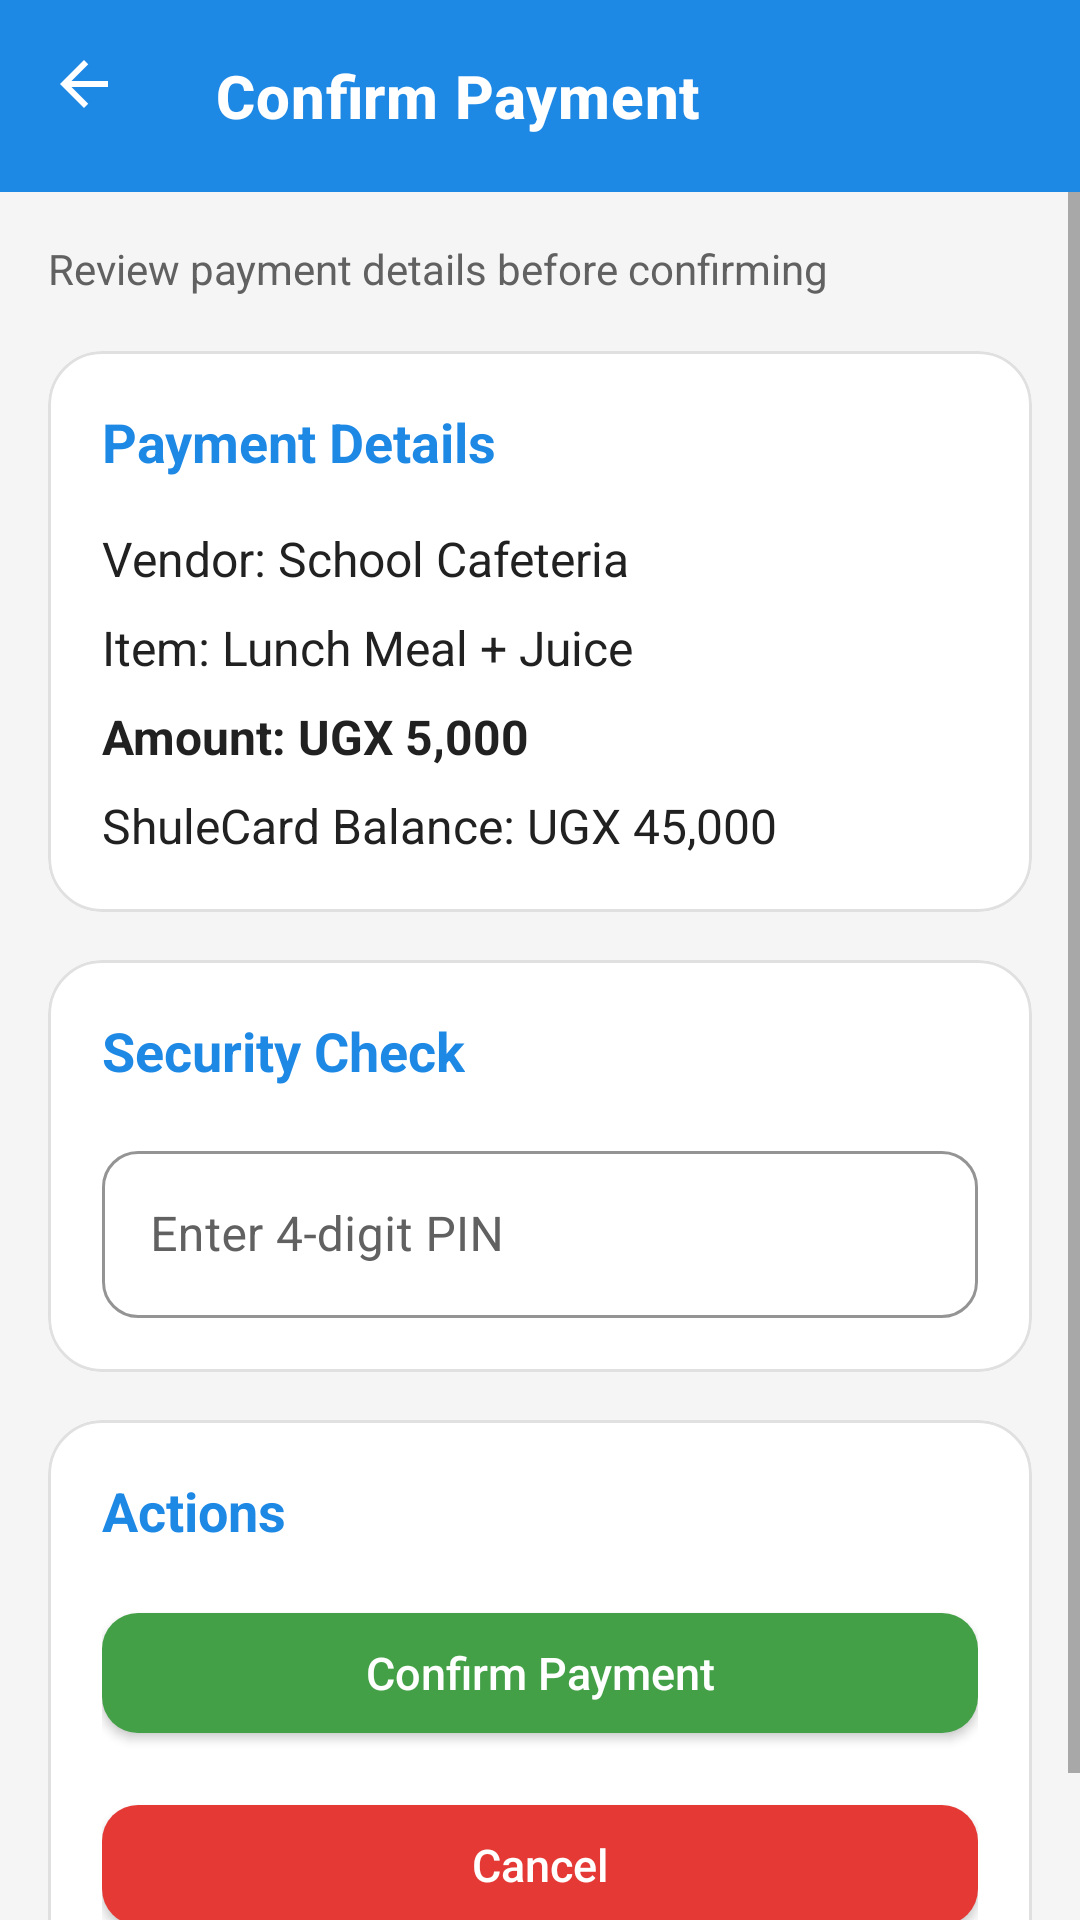

Here is an Android app screen rendered from its layout file. Give the layout XML and the strings, colors and styles it references.
<!-- AndroidManifest.xml: application theme Theme.Shulecard -->
<!-- res/layout/activity_payment_confirmation.xml -->
<?xml version="1.0" encoding="utf-8"?>
<androidx.coordinatorlayout.widget.CoordinatorLayout
    xmlns:android="http://schemas.android.com/apk/res/android"
    xmlns:app="http://schemas.android.com/apk/res-auto"
    android:layout_width="match_parent"
    android:layout_height="match_parent"
    android:background="@color/background">

    <com.google.android.material.appbar.AppBarLayout
        android:layout_width="match_parent"
        android:layout_height="wrap_content"
        android:background="@color/surface">

        <com.google.android.material.appbar.MaterialToolbar
            android:id="@+id/toolbarPaymentConfirmation"
            android:layout_width="match_parent"
            android:layout_height="?attr/actionBarSize"
            app:title="Confirm Payment"
            app:navigationIcon="@drawable/ic_arrow_back"
            app:navigationContentDescription="Back"
            app:navigationIconTint="@color/text_on_brand" />
    </com.google.android.material.appbar.AppBarLayout>

    <ScrollView
        android:layout_width="match_parent"
        android:layout_height="match_parent"
        android:fillViewport="true"
        app:layout_behavior="@string/appbar_scrolling_view_behavior">

        <LinearLayout
            android:layout_width="match_parent"
            android:layout_height="wrap_content"
            android:orientation="vertical"
            android:padding="16dp">

            <TextView
                android:layout_width="wrap_content"
                android:layout_height="wrap_content"
                android:text="Review payment details before confirming"
                style="@style/TextAppearance.Shulecard.Subtitle" />

            <com.google.android.material.card.MaterialCardView
                android:layout_width="match_parent"
                android:layout_height="wrap_content"
                android:layout_marginTop="18dp"
                style="@style/Widget.Shulecard.Card">

                <LinearLayout
                    android:layout_width="match_parent"
                    android:layout_height="wrap_content"
                    android:orientation="vertical">

                    <TextView
                        android:layout_width="wrap_content"
                        android:layout_height="wrap_content"
                        android:text="Payment Details"
                        style="@style/TextAppearance.Shulecard.SectionTitle" />

                    <TextView
                        android:id="@+id/tvVendor"
                        android:layout_width="match_parent"
                        android:layout_height="wrap_content"
                        android:layout_marginTop="16dp"
                        android:text="Vendor: School Cafeteria"
                        android:textColor="@color/text_primary"
                        android:textSize="16sp" />

                    <TextView
                        android:id="@+id/tvItem"
                        android:layout_width="match_parent"
                        android:layout_height="wrap_content"
                        android:layout_marginTop="8dp"
                        android:text="Item: Lunch Meal + Juice"
                        android:textColor="@color/text_primary"
                        android:textSize="16sp" />

                    <TextView
                        android:id="@+id/tvAmount"
                        android:layout_width="match_parent"
                        android:layout_height="wrap_content"
                        android:layout_marginTop="8dp"
                        android:text="Amount: UGX 5,000"
                        android:textColor="@color/text_primary"
                        android:textSize="16sp"
                        android:textStyle="bold" />

                    <TextView
                        android:id="@+id/tvBalance"
                        android:layout_width="match_parent"
                        android:layout_height="wrap_content"
                        android:layout_marginTop="8dp"
                        android:text="ShuleCard Balance: UGX 45,000"
                        android:textColor="@color/text_primary"
                        android:textSize="16sp" />

                </LinearLayout>
            </com.google.android.material.card.MaterialCardView>

            <com.google.android.material.card.MaterialCardView
                android:layout_width="match_parent"
                android:layout_height="wrap_content"
                android:layout_marginTop="16dp"
                style="@style/Widget.Shulecard.Card">

                <LinearLayout
                    android:layout_width="match_parent"
                    android:layout_height="wrap_content"
                    android:orientation="vertical">

                    <TextView
                        android:layout_width="wrap_content"
                        android:layout_height="wrap_content"
                        android:text="Security Check"
                        style="@style/TextAppearance.Shulecard.SectionTitle" />

                    <com.google.android.material.textfield.TextInputLayout
                        android:layout_width="match_parent"
                        android:layout_height="wrap_content"
                        android:layout_marginTop="16dp"
                        android:hint="Enter 4-digit PIN"
                        style="@style/Widget.Shulecard.TextInputLayout">

                        <com.google.android.material.textfield.TextInputEditText
                            android:id="@+id/etPin"
                            android:layout_width="match_parent"
                            android:layout_height="wrap_content"
                            android:inputType="numberPassword"
                            android:maxLength="4" />
                    </com.google.android.material.textfield.TextInputLayout>

                </LinearLayout>
            </com.google.android.material.card.MaterialCardView>

            <com.google.android.material.card.MaterialCardView
                android:layout_width="match_parent"
                android:layout_height="wrap_content"
                android:layout_marginTop="16dp"
                android:layout_marginBottom="12dp"
                style="@style/Widget.Shulecard.Card">

                <LinearLayout
                    android:layout_width="match_parent"
                    android:layout_height="wrap_content"
                    android:orientation="vertical">

                    <TextView
                        android:layout_width="wrap_content"
                        android:layout_height="wrap_content"
                        android:text="Actions"
                        style="@style/TextAppearance.Shulecard.SectionTitle" />

                    <com.google.android.material.button.MaterialButton
                        android:id="@+id/btnConfirmPayment"
                        android:layout_width="match_parent"
                        android:layout_height="wrap_content"
                        android:layout_marginTop="16dp"
                        android:text="Confirm Payment"
                        style="@style/Widget.Shulecard.Button.Success" />

                    <com.google.android.material.button.MaterialButton
                        android:id="@+id/btnCancelPayment"
                        android:layout_width="match_parent"
                        android:layout_height="wrap_content"
                        android:layout_marginTop="12dp"
                        android:text="Cancel"
                        style="@style/Widget.Shulecard.Button.Danger" />

                </LinearLayout>
            </com.google.android.material.card.MaterialCardView>

        </LinearLayout>
    </ScrollView>

</androidx.coordinatorlayout.widget.CoordinatorLayout>
<!-- resources referenced by this layout -->
<resources>
  <color name="background">#F5F5F5</color>
  <color name="surface">#FFFFFF</color>
  <color name="text_on_brand">#FFFFFF</color>
  <color name="text_primary">#212121</color>
  <!-- drawable ic_arrow_back (drawable) -->
  <?xml version="1.0" encoding="utf-8"?>
  <vector xmlns:android="http://schemas.android.com/apk/res/android"
      android:width="24dp"
      android:height="24dp"
      android:viewportWidth="24"
      android:viewportHeight="24"
      android:autoMirrored="true">
      <path
          android:fillColor="#FFFFFF"
          android:pathData="M20,11H7.83l5.59,-5.59L12,4l-8,8 8,8 1.41,-1.41L7.83,13H20v-2z"/>
  </vector>
  <style name="TextAppearance.Shulecard.SectionTitle">
          <item name="android:textColor">@color/brand_primary</item>
          <item name="android:textSize">18sp</item>
          <item name="android:textStyle">bold</item>
      </style>
  <style name="TextAppearance.Shulecard.Subtitle">
          <item name="android:textColor">@color/text_secondary</item>
          <item name="android:textSize">14sp</item>
      </style>
  <style name="Widget.Shulecard.Button.Danger">
          <item name="backgroundTint">@color/status_danger</item>
      </style>
  <style name="Widget.Shulecard.Button.Success">
          <item name="backgroundTint">@color/status_success_bright</item>
      </style>
  <style name="Widget.Shulecard.Card" parent="Widget.MaterialComponents.CardView">
          <item name="cardBackgroundColor">@color/surface</item>
          <item name="cardCornerRadius">18dp</item>
          <item name="cardElevation">0dp</item>
          <item name="strokeColor">@color/outline</item>
          <item name="strokeWidth">1dp</item>
          <item name="contentPadding">18dp</item>
      </style>
  <style name="Widget.Shulecard.TextInputLayout" parent="Widget.MaterialComponents.TextInputLayout.OutlinedBox">
          <item name="boxCornerRadiusTopStart">12dp</item>
          <item name="boxCornerRadiusTopEnd">12dp</item>
          <item name="boxCornerRadiusBottomStart">12dp</item>
          <item name="boxCornerRadiusBottomEnd">12dp</item>
          <item name="boxStrokeColor">@color/brand_primary</item>
          <item name="hintTextColor">@color/brand_primary</item>
          <item name="android:textColorHint">@color/text_secondary</item>
          <item name="boxStrokeErrorColor">@color/status_danger</item>
          <item name="errorTextColor">@color/status_danger</item>
      </style>
  <style name="Theme.Shulecard" parent="Base.Theme.Shulecard" />
  <color name="brand_primary">#1E88E5</color>
  <color name="text_secondary">#616161</color>
  <color name="status_danger">#E53935</color>
  <color name="status_success_bright">#43A047</color>
  <color name="outline">#E0E0E0</color>
  <color name="brand_primary_container">#E3F2FD</color>
  <color name="brand_primary_dark">#1565C0</color>
  <color name="status_success">#2E7D32</color>
  <style name="Widget.Shulecard.Button" parent="Widget.MaterialComponents.Button">
          <item name="backgroundTint">@color/brand_primary</item>
          <item name="android:textColor">@color/text_on_brand</item>
          <item name="android:textAllCaps">false</item>
          <item name="android:textSize">15sp</item>
          <item name="android:minHeight">52dp</item>
          <item name="android:letterSpacing">0</item>
          <item name="cornerRadius">12dp</item>
      </style>
  <style name="Widget.Shulecard.Toolbar" parent="Widget.MaterialComponents.Toolbar.Primary">
          <item name="android:background">@color/brand_primary</item>
          <item name="titleTextColor">@color/text_on_brand</item>
          <item name="titleTextAppearance">@style/TextAppearance.Shulecard.ToolbarTitle</item>
      </style>
  <style name="TextAppearance.Shulecard.ToolbarTitle" parent="TextAppearance.MaterialComponents.Headline6">
          <item name="android:textColor">@color/text_on_brand</item>
          <item name="android:textStyle">bold</item>
          <item name="android:textSize">20sp</item>
      </style>
</resources>
